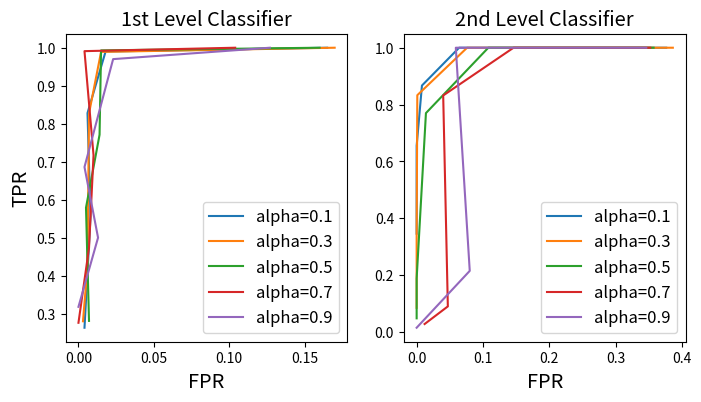

This figure's Python source:
import matplotlib
matplotlib.use('Agg')
import matplotlib.pyplot as plt

alphas = [0.1, 0.3, 0.5, 0.7, 0.9]
TPRs1 = [
    [1, 0.99, 0.828, 0.556, 0.263],
    [1, 0.989, 0.827, 0.424, 0.28],
    [1, .993, .771, .579, .281],
    [1, .991, .717, .473, .276],
    [1, .97, .686, .5, .318]
]
FPRs1 = [
    [0.165, 0.018, 0.006, 0.008, 0.004],
    [0.17, 0.015, 0.007, 0.006, 0.003],
    [.16, .015, .014, .005, .007],
    [.104, .004, .01, .007, 0],
    [.127, .023, .004, .013, 0]
]

TPRs2 = [
    [1, 1, .867, .655, .346],
    [1, 1, .833, .357, .085],
    [1, 1, .770, .188, .048],
    [1, 1, .832, .090, .028],
    [1, 1, 1, .215, .015]
]
FPRs2 = [
    [.376, .064, .008, 0, 0],
    [.386, .076, .001, 0, 0],
    [.357, .108, .014, 0, 0],
    [.352, .146, .040, .047, .012],
    [.346, .111, .059, .080, 0]
]

# news = [0.1, 0.2, 0.3, 0.4, 0.5]
# TPRs1 = [
#     [1, .92279, .80455, .62685, .45796, .24602, 0],
#     [1, .93594, .82058, .69506, .5223, .43642, 0],
#     [1, .93685, .84652, .70603, .62435, .47604, 0],
#     [1, .93213, .90753, .75155, .64573, .54155, 0],
#     [1, .95324, .83864, .81978, .70387, .64501, 0]
# ]
# FPRs1 = [
#     [1, .88467, .6608, .39672, .27765, .13462, 0],
#     [1, .86863, .46568, .2513, .13393, .05964, 0],
#     [1, .29144, .21043, .15455, .08145, .03337, 0],
#     [1, .22631, .14066, .11403, .03365, .02634, 0],
#     [1, .09523, .0468, .04038, .04803, .01506, 0]
# ]
#
# TPRs2 = [
#     [1, .95929, .74302, .50336, .3542, .21931, 0],
#     [1, .9125, .66634, .49714, .39335, .28995, 0],
#     [1, .92706, .81929, .5414, .31112, .23265, 0],
#     [1, .94269, .79923, .5492, .31905, .22964, 0],
#     [1, .94684, .76514, .53916, .38837, .24153, 0]
# ]
# FPRs2 = [
#     [1, .92419, .57625, .42301, .27645, .12931, 0],
#     [1, .6102, .43635, .33531, .24025, .1108, 0],
#     [1, .52485, .38833, .28789, .15674, .0643, 0],
#     [1, .37787, .3629, .22079, .10512, .04764, 0],
#     [1, .3846, .25892, .15929, .0878, .02825, 0]
# ]

figure = plt.figure(figsize=(8, 4), dpi=200)
plt.subplot(1, 2, 1)
for i in range(5):
    plt.plot(FPRs1[i], TPRs1[i], label="alpha=%.1f" % alphas[i])
plt.title("1st Level Classifier", fontsize='x-large')
plt.legend(fontsize='large')
plt.xlabel("FPR", fontsize='x-large')
plt.ylabel("TPR", fontsize='x-large')

plt.subplot(1, 2, 2)
for i in range(5):
    plt.plot(FPRs2[i], TPRs2[i], label="alpha=%.1f" % alphas[i])
plt.title("2nd Level Classifier", fontsize='x-large')
plt.legend(fontsize='large')
plt.xlabel("FPR", fontsize='x-large')
#plt.ylabel("TPR", fontsize='x-large')

figure.savefig("ROC-Alpha.png")
